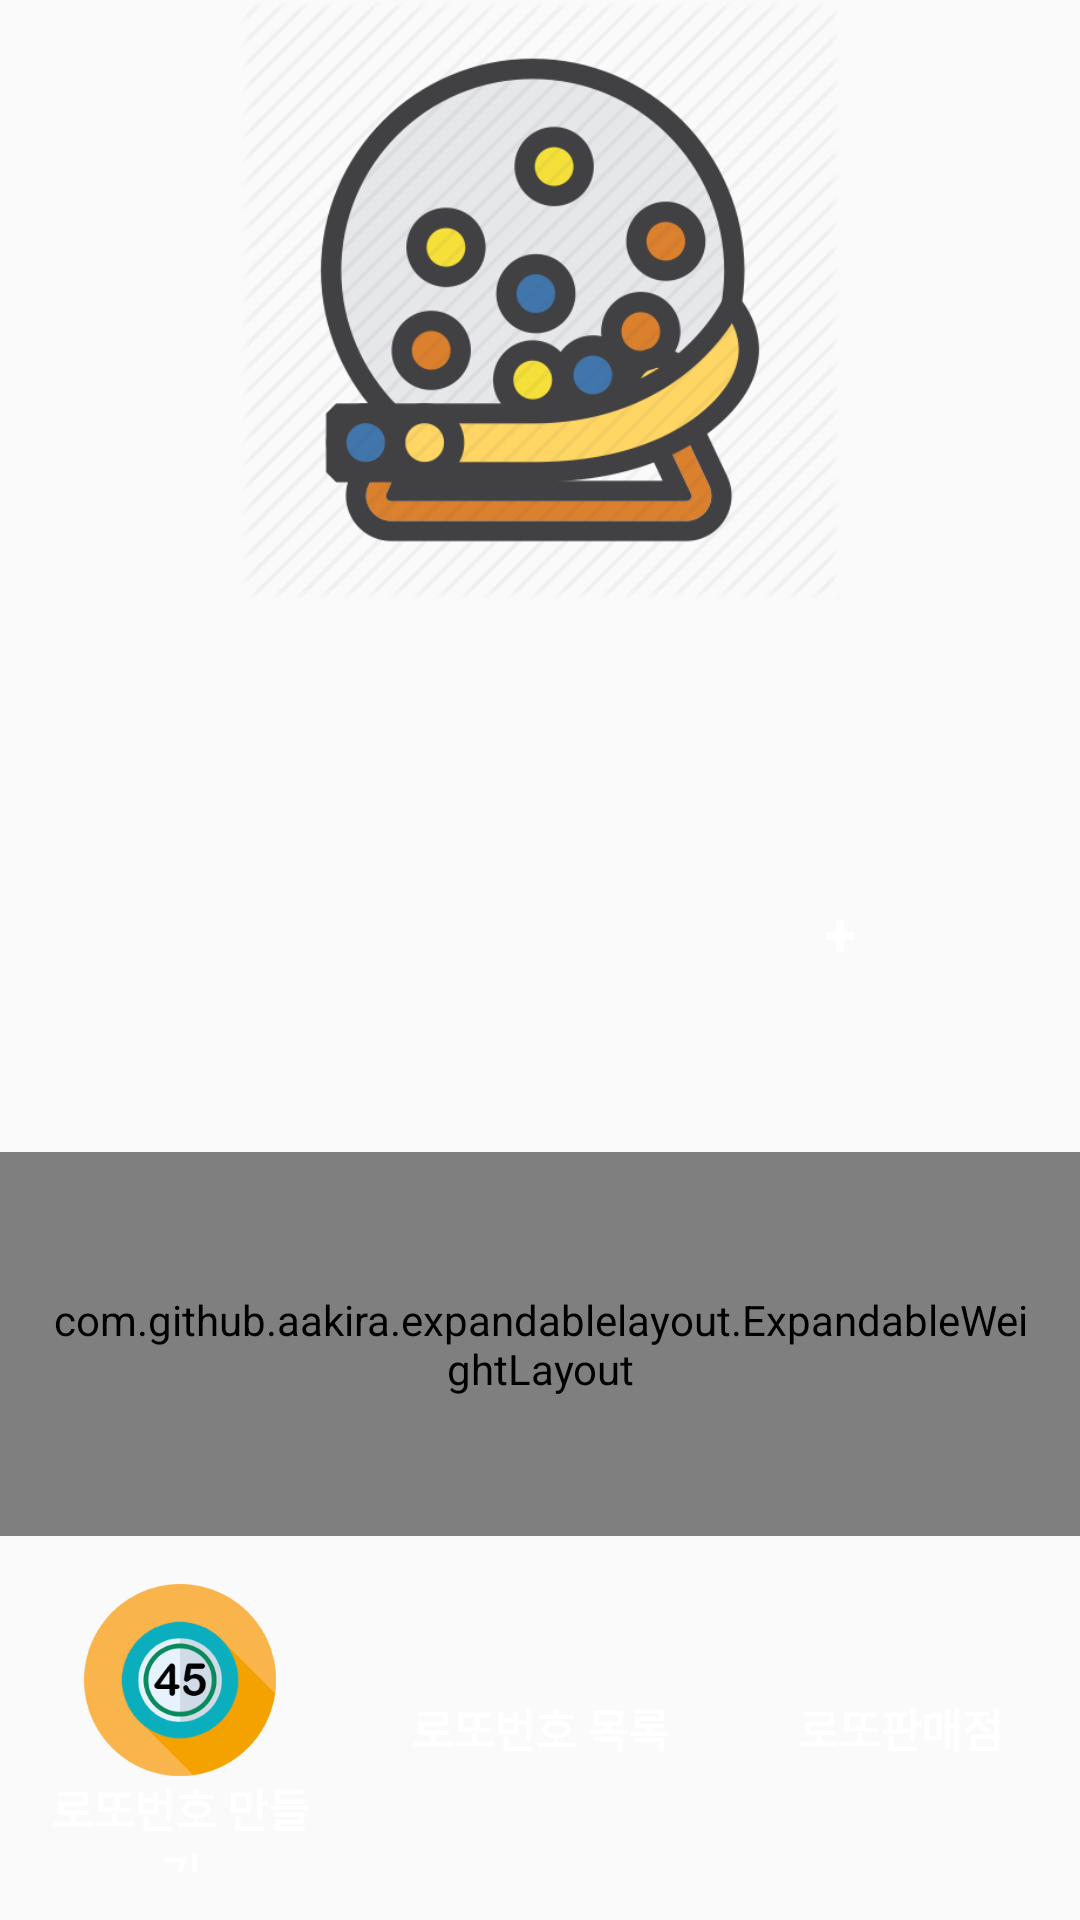

Produce the Android XML layout that renders to this screen, including the resource entries it uses.
<!-- AndroidManifest.xml: application theme AppTheme -->
<!-- res/layout/content_main.xml -->
<?xml version="1.0" encoding="utf-8"?>
<LinearLayout xmlns:android="http://schemas.android.com/apk/res/android"
    xmlns:app="http://schemas.android.com/apk/res-auto"
    xmlns:tools="http://schemas.android.com/tools"
    android:layout_width="match_parent"
    android:layout_height="match_parent"
    android:orientation="vertical"
    android:gravity="bottom"
    android:weightSum="10"

    tools:context="com.ahchim.android.ritto.MainActivity"
    tools:showIn="@layout/app_bar_main">

    <LinearLayout
        android:id="@+id/ll_main_1"
        android:layout_width="match_parent"
        android:layout_height="0dp"
        android:layout_weight="6"
        android:layout_gravity="top"
        android:layout_alignParentRight="true"
        android:layout_alignParentEnd="true"
        android:orientation="vertical">


        <ImageView
            android:id="@+id/imageView2"
            android:layout_width="match_parent"
            android:layout_height="200dp"
            app:srcCompat="@mipmap/lottery_balls" />

        <LinearLayout
            android:id="@+id/ll_container_want"
            android:layout_width="match_parent"
            android:layout_height="wrap_content"
            android:gravity="center_horizontal"
            android:orientation="vertical"
            app:layout_constraintBottom_toTopOf="@+id/BottomButtons"
            app:layout_constraintHorizontal_bias="0.0"
            app:layout_constraintLeft_toLeftOf="parent"
            app:layout_constraintRight_toRightOf="parent">

            <TextView
                android:id="@+id/txtLottoDate"
                android:layout_width="wrap_content"
                android:layout_height="wrap_content"
                tools:text="2017.03.25"
                android:textAppearance="@style/TextAppearance.AppCompat.Medium"
                android:textColor="@android:color/white"/>

            <TextView
                android:id="@+id/txtLottoTimes"
                android:layout_width="wrap_content"
                android:layout_height="wrap_content"
                tools:text="750회차"
                android:textColor="@android:color/white"
                android:textSize="@dimen/LottoTimesTextSize"/>

            <LinearLayout

                android:layout_width="wrap_content"
                android:layout_height="wrap_content"
                android:orientation="horizontal">

                <TextView
                    android:id="@+id/lottoNumber1"
                    android:layout_width="40dp"
                    android:layout_height="40dp"
                    android:layout_weight="1"
                    android:gravity="center"
                    tools:background="@mipmap/ball_one"
                    tools:text="1"
                    android:textColor="@android:color/white"
                    android:textSize="@dimen/LottoBallsTextSize"
                    android:textStyle="bold"/>

                <TextView
                    android:id="@+id/lottoNumber2"
                    android:layout_width="40dp"
                    android:layout_height="40dp"
                    android:layout_weight="1"
                    android:gravity="center"
                    tools:text="1"
                    tools:background="@mipmap/ball_two"
                    android:textColor="@android:color/white"
                    android:textSize="@dimen/LottoBallsTextSize"
                    android:textStyle="bold"/>

                <TextView
                    android:id="@+id/lottoNumber3"
                    android:layout_width="40dp"
                    android:layout_height="40dp"
                    android:layout_weight="1"
                    tools:background="@mipmap/ball_three"
                    android:gravity="center"
                    tools:text="1"
                    android:textColor="@android:color/white"
                    android:textSize="@dimen/LottoBallsTextSize"
                    android:textStyle="bold"/>

                <TextView
                    android:id="@+id/lottoNumber4"
                    android:layout_width="40dp"
                    android:layout_height="40dp"
                    android:layout_weight="1"
                    tools:background="@mipmap/ball_three"
                    android:gravity="center"
                    tools:text="1"
                    android:textColor="@android:color/white"
                    android:textSize="@dimen/LottoBallsTextSize"
                    android:textStyle="bold"/>

                <TextView
                    android:id="@+id/lottoNumber5"
                    android:layout_width="40dp"
                    android:layout_height="40dp"
                    android:layout_weight="1"
                    tools:background="@mipmap/ball_three"
                    android:gravity="center"
                    tools:text="1"
                    android:textColor="@android:color/white"
                    android:textSize="@dimen/LottoBallsTextSize"
                    android:textStyle="bold"/>

                <TextView
                    android:id="@+id/lottoNumber6"
                    android:layout_width="40dp"
                    android:layout_height="40dp"
                    android:layout_weight="1"
                    tools:background="@mipmap/ball_three"
                    android:gravity="center"
                    tools:text="1"
                    android:textColor="@android:color/white"
                    android:textSize="@dimen/LottoBallsTextSize"
                    android:textStyle="bold"/>

                <TextView
                    android:layout_width="40dp"
                    android:layout_height="40dp"
                    android:layout_weight="1"
                    android:gravity="center"
                    android:text="+"
                    android:textColor="@android:color/white"
                    android:textSize="@dimen/LottoBallsTextSize"
                    android:textStyle="bold"/>

                <TextView
                    android:id="@+id/lottoNumberPlus"
                    android:layout_width="40dp"
                    android:layout_height="40dp"
                    android:layout_weight="1"
                    tools:background="@mipmap/ball_three"
                    android:gravity="center"
                    tools:text="1"
                    android:textColor="@android:color/white"
                    android:textSize="@dimen/LottoBallsTextSize"
                    android:textStyle="bold"/>

            </LinearLayout>
        </LinearLayout>
    </LinearLayout>


    <com.github.aakira.expandablelayout.ExpandableWeightLayout
        android:id="@+id/expandableLayout"
        android:layout_width="match_parent"
        android:layout_height="0dp"
        android:layout_weight="2"
        android:background="#ffff8f00"
        android:padding="@dimen/margin_normal">

        <LinearLayout
            android:id="@+id/ll_ex_container"
            android:layout_width="match_parent"
            android:layout_height="match_parent"
            android:weightSum="2"
            android:orientation="vertical">

            

        </LinearLayout>

    </com.github.aakira.expandablelayout.ExpandableWeightLayout>

    <LinearLayout
        android:id="@+id/ll_main_2"
        android:layout_width="match_parent"
        android:layout_height="0dp"
        android:layout_weight="2"
        android:orientation="horizontal">

        <Button
            android:id="@+id/btnGenerate"
            android:layout_width="match_parent"
            android:layout_height="match_parent"
            android:layout_weight="1"
            android:background="@android:color/transparent"
            android:drawableTop="@mipmap/lotto"
            android:gravity="center"
            android:padding="16dp"
            android:text="로또번호 만들기"
            android:textSize="15dp"
            android:textStyle="bold"
            android:textColor="@android:color/white" />
        

        <Button
            android:id="@+id/btnList"
            android:layout_width="match_parent"
            android:layout_height="match_parent"
            android:layout_weight="1"
            android:background="@android:color/transparent"
            android:drawableTop="@mipmap/list"
            android:gravity="center"
            android:padding="16dp"
            android:text="로또번호 목록"
            android:textSize="15dp"
            android:textStyle="bold"
            android:textColor="@android:color/white"/>

        <Button
            android:id="@+id/btnStore"
            android:layout_width="match_parent"
            android:layout_height="match_parent"
            android:padding="16dp"
            android:text="로또판매점"
            android:gravity="center"
            android:drawableTop="@mipmap/store"
            android:textColor="@android:color/white"
            android:layout_weight="1"
            android:textSize="15dp"
            android:textStyle="bold"
            android:background="@android:color/transparent" />

    </LinearLayout>


</LinearLayout>
<!-- res/layout/app_bar_main.xml (included above) -->
<?xml version="1.0" encoding="utf-8"?>
<android.support.design.widget.CoordinatorLayout xmlns:android="http://schemas.android.com/apk/res/android"
    xmlns:app="http://schemas.android.com/apk/res-auto"
    xmlns:tools="http://schemas.android.com/tools"
    android:layout_width="match_parent"
    android:layout_height="match_parent"
    tools:context="com.ahchim.android.ritto.MainActivity">

    <include
        android:id="@+id/include"
        layout="@layout/content_main"
        android:layout_width="match_parent"
        android:layout_height="match_parent" />

    <android.support.design.widget.AppBarLayout
        android:layout_width="match_parent"
        android:layout_height="wrap_content"
        android:theme="@style/AppTheme.AppBarOverlay"
        android:background="?attr/colorPrimary"
        app:elevation="0dp">

        <android.support.v7.widget.Toolbar
            android:id="@+id/toolbar"
            android:layout_width="match_parent"
            android:layout_height="?attr/actionBarSize"
            android:background="?attr/colorPrimary"
            app:popupTheme="@style/AppTheme.PopupOverlay" />

    </android.support.design.widget.AppBarLayout>

    <android.support.design.widget.FloatingActionButton
        android:id="@+id/fab"
        android:layout_width="wrap_content"
        android:layout_height="wrap_content"
        android:layout_gravity="top|left"
        android:layout_margin="@dimen/fab_margin"
        app:layout_anchor="@+id/include"
        app:layout_anchorGravity="center_vertical|right"
        android:onClick="launchFullFragmentActivity"
        app:srcCompat="@mipmap/qricon" />

</android.support.design.widget.CoordinatorLayout>
<!-- resources referenced by this layout -->
<resources>
  <dimen name="LottoBallsTextSize">20sp</dimen>
  <dimen name="LottoTimesTextSize">50sp</dimen>
  <dimen name="fab_margin">16dp</dimen>
  <dimen name="margin_normal">16dp</dimen>
  <!-- mipmap ball_one: png bitmap (mipmap-xxxhdpi, 11662 bytes) -->
  <!-- mipmap ball_three: png bitmap (mipmap-xxxhdpi, 12083 bytes) -->
  <!-- mipmap ball_two: png bitmap (mipmap-xxxhdpi, 12178 bytes) -->
  <!-- mipmap lottery_balls: png bitmap (mipmap-xxxhdpi, 36309 bytes) -->
  <!-- mipmap lotto: png bitmap (mipmap-xxxhdpi, 262578 bytes) -->
  <!-- mipmap qricon: png bitmap (mipmap-xxxhdpi, 6000 bytes) -->
  <style name="AppTheme.AppBarOverlay" parent="ThemeOverlay.AppCompat.Dark.ActionBar">
          <item name="colorPrimary">@android:color/transparent</item> 
      </style>
  <style name="AppTheme.PopupOverlay" parent="ThemeOverlay.AppCompat.Light" />
  <style name="AppTheme" parent="Theme.AppCompat.Light.DarkActionBar">
          
          <item name="colorPrimary">@color/colorPrimary</item>
          <item name="colorPrimaryDark">@color/colorPrimaryDark</item>
          <item name="colorAccent">@color/colorAccent</item>
  
          
          
  
          
          
      </style>
  <color name="colorPrimary">#FFC107</color>
  <color name="colorPrimaryDark">#FFA000</color>
  <color name="colorAccent">#E74C3C</color>
</resources>
